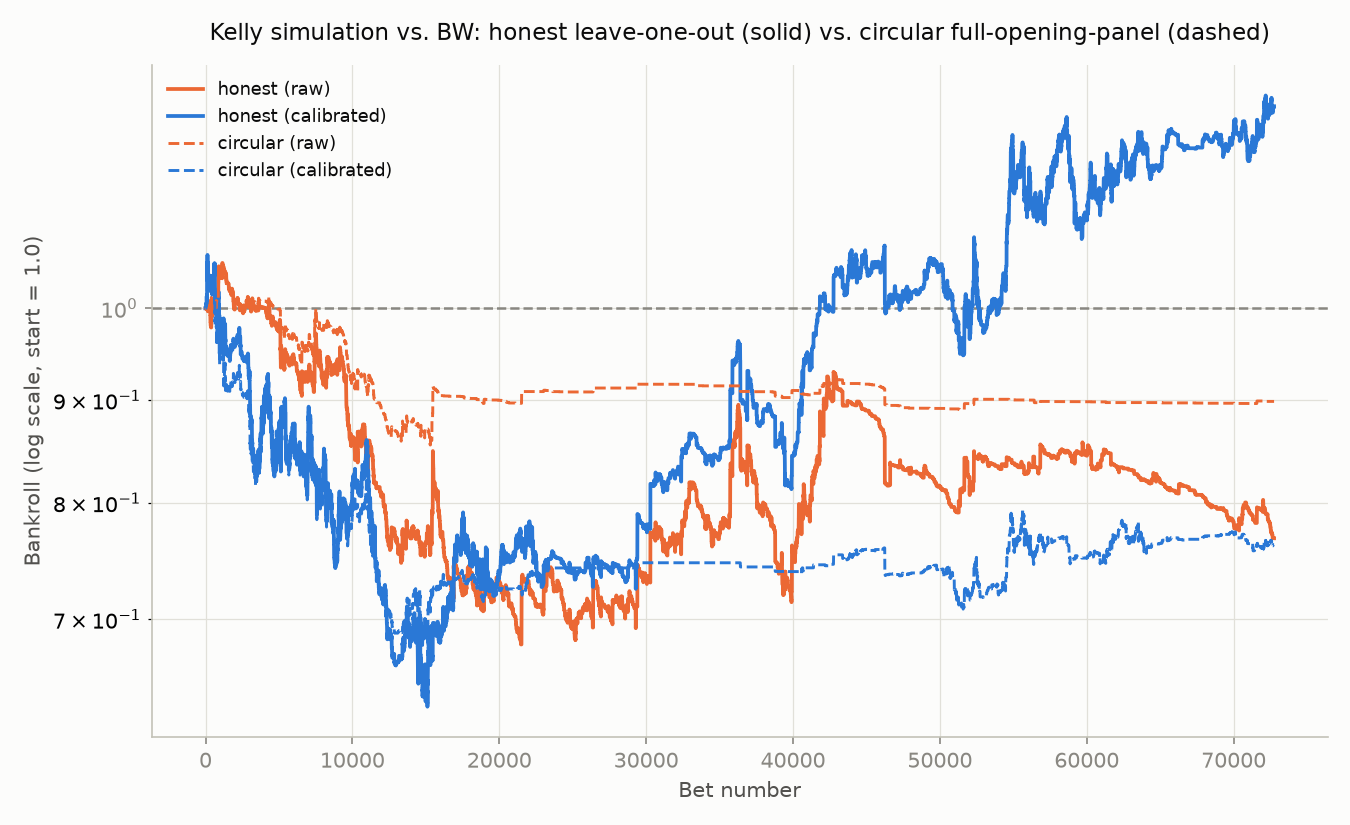

The file beside this chart, header and first rows:
held_out_bookmaker, panel, stage, n_panel_bookmakers, active_rounds, n_bets, bet_rate_pct, final_bankroll, mean_log_growth_per_bet, ci_low, ci_high, p_value, significant_95
BW, circular (13, opening-only, BW INCLUDED), calibrated, 13, 72752, 3799, 5.222, 0.7626, -7.132326536656964e-05, -0.0001982, 3.8165170687235956e-05, 0.219, False
BW, honest (12, opening-only, BW excluded), calibrated, 12, 72752, 7751, 10.65, 1.261, 2.9883359050707804e-05, -8.474377450474933e-05, 0.0001323, 0.586, False
BW, leaky (25, incl. all closing), calibrated, 25, 72752, 29818, 40.99, 35175558431, 0.0008144, 0.0006593, 0.0009758, 0.0, True
BW, circular (13, opening-only, BW INCLUDED), raw, 13, 72752, 1001, 1.376, 0.8987, -0.0001067, -0.0003109, 0.000117, 0.316, False
BW, honest (12, opening-only, BW excluded), raw, 12, 72752, 4572, 6.284, 0.7682, -5.7674411022554646e-05, -0.0001846, 7.933431141491853e-05, 0.392, False
BW, leaky (25, incl. all closing), raw, 25, 72752, 24269, 33.36, 53203747, 0.000733, 0.0005798, 0.0008874, 0.0, True
